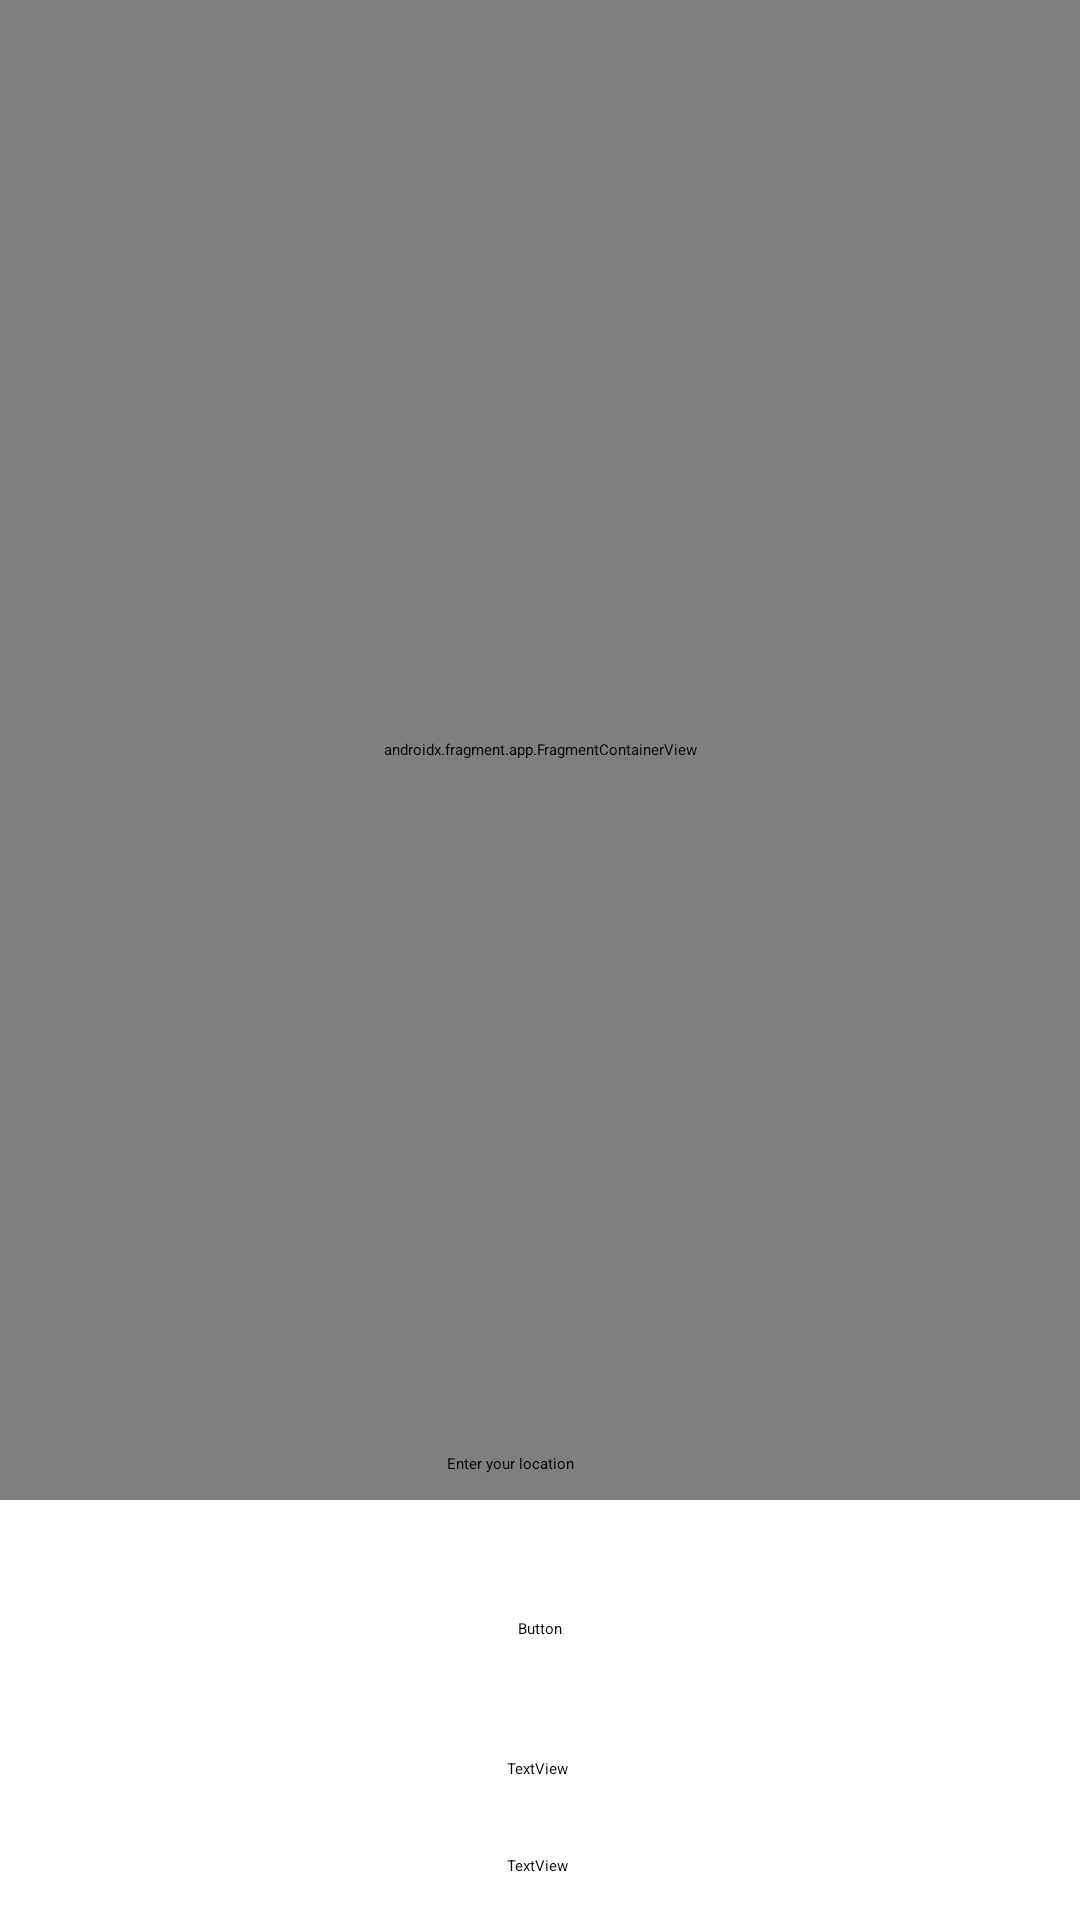

Layout XML and referenced resources for this Android screen:
<!-- AndroidManifest.xml: application theme Theme.Learning226 -->
<!-- res/layout/activity_location_apimain.xml -->
<?xml version="1.0" encoding="utf-8"?>
<androidx.constraintlayout.widget.ConstraintLayout xmlns:android="http://schemas.android.com/apk/res/android"
    xmlns:app="http://schemas.android.com/apk/res-auto"
    xmlns:tools="http://schemas.android.com/tools"
    android:id="@+id/main"
    android:layout_width="match_parent"
    android:layout_height="match_parent"
    tools:context=".locationandmaps.locationapi.LocationAPIMain">

    <androidx.fragment.app.FragmentContainerView
        android:id="@+id/map"
        android:name="com.google.android.gms.maps.SupportMapFragment"
        android:layout_width="match_parent"
        android:layout_height="500dp"
        app:layout_constraintEnd_toEndOf="parent"
        app:layout_constraintStart_toStartOf="parent"
        app:layout_constraintTop_toTopOf="parent" />

    <EditText
        android:id="@+id/editTextText"
        android:layout_width="wrap_content"
        android:layout_height="wrap_content"
        android:ems="10"
        android:hint="Enter your location"
        android:inputType="text"
        app:layout_constraintBottom_toBottomOf="parent"
        app:layout_constraintEnd_toEndOf="parent"
        app:layout_constraintHorizontal_bias="0.497"
        app:layout_constraintStart_toStartOf="parent"
        app:layout_constraintTop_toTopOf="parent"
        app:layout_constraintVertical_bias="0.765" />

    <Button
        android:id="@+id/button"
        android:layout_width="wrap_content"
        android:layout_height="wrap_content"
        android:text="Button"
        app:layout_constraintBottom_toBottomOf="parent"
        app:layout_constraintEnd_toEndOf="parent"
        app:layout_constraintStart_toStartOf="parent"
        app:layout_constraintTop_toTopOf="parent"
        app:layout_constraintVertical_bias="0.852" />

    <TextView
        android:id="@+id/textView"
        android:layout_width="wrap_content"
        android:layout_height="wrap_content"
        android:text="TextView"
        app:layout_constraintBottom_toBottomOf="parent"
        app:layout_constraintEnd_toEndOf="parent"
        app:layout_constraintHorizontal_bias="0.498"
        app:layout_constraintStart_toStartOf="parent"
        app:layout_constraintTop_toTopOf="parent"
        app:layout_constraintVertical_bias="0.926" />

    <TextView
        android:id="@+id/textView2"
        android:layout_width="wrap_content"
        android:layout_height="wrap_content"
        android:text="TextView"
        app:layout_constraintBottom_toBottomOf="parent"
        app:layout_constraintEnd_toEndOf="parent"
        app:layout_constraintHorizontal_bias="0.498"
        app:layout_constraintStart_toStartOf="parent"
        app:layout_constraintTop_toTopOf="parent"
        app:layout_constraintVertical_bias="0.977" />

</androidx.constraintlayout.widget.ConstraintLayout>
<!-- resources referenced by this layout -->
<resources>
  <style name="Theme.Learning226" parent="Base.Theme.Learning226">
          
          <item name="android:navigationBarColor">@android:color/transparent</item>
          <item name="android:statusBarColor">@android:color/transparent</item>
          <item name="android:windowLightStatusBar">?attr/isLightTheme</item>
      </style>
</resources>
